pico-8 play session: hold ← + tap ❎

[t = 6 s] hold ← ~6s, tap ❎ ~10×
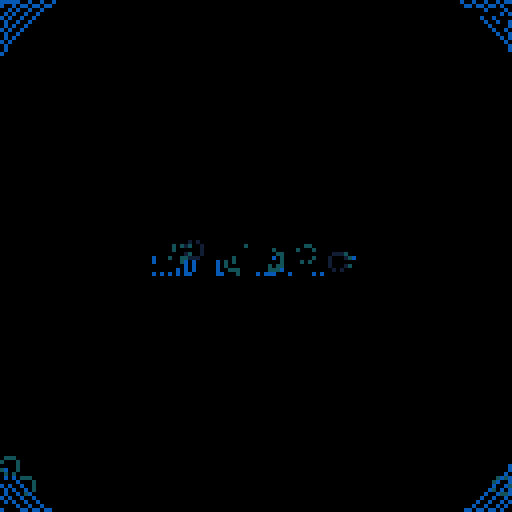
[t = 8 s] hold ← ~8s, tap ❎ ~14×
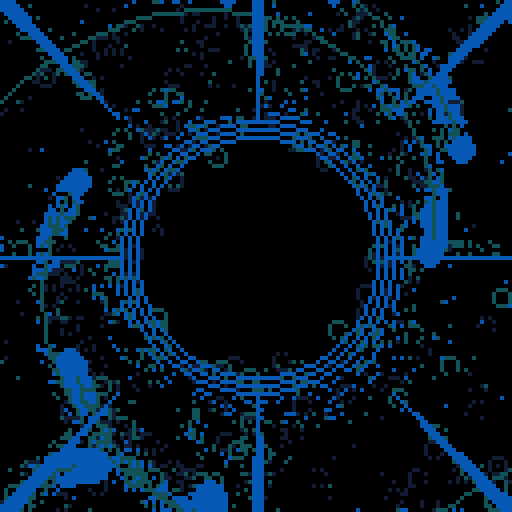

pico-8 cartridge
version 33
__lua__
-- bad drain alt
-- alexthescott
-- 9/13/21

-- z/x changes direction

p={143,142,133,13,141,130,140,131,129}
pal(p,1)

function new_center(col)
	-- circle shrinking effect
	c={}
	c.r=95
	c.col=col
	
	c.new_color=function(self,col)
		self.col=col
	end
	
	c.update=function(self)
		dif=-self.r/100
		self.r+=dif
	end
	
	c.draw=function(self)
		if self.r<12 or self.r\1%2==0 then
			circ(64,64,self.r-4,self.col)
			circ(64,64,self.r-2,self.col)
			circ(64,64,self.r,self.col)
		end
		
		if self.r>10 then
			-- lines towards center
			for i=-2,3 do
				line(i+64,-32,64,64-self.r,self.col)
				line(i+-32,64,64-self.r,64,self.col)
				line(i+64+self.r,64,160,64,self.col)
				line(i+64,160,64,64+self.r,self.col)
				line(i+0,0,64-self.r,64-self.r,self.col)
				line(i+128,0,64+self.r,64-self.r,self.col)
				line(i+0,128,64-self.r,64+self.r,self.col)
				line(i+128,128,64+self.r,64+self.r,self.col)
			end
		end
	end
	
	add(centers,c)
end

function new_particle(c,dir)
	p={}
	p.p={}
	p.c=c
	p.s=4
	p.a=rnd(1)
	p.av=-0.00005*(1+rnd(80)\1)
	p.r=91
	p.rv=0.5
	p.ra=0.000075*(dir*2-1)
	p.x=64+cos(p.a)*p.r
	p.y=64+sin(p.a)*p.r
	
	p.draw=function(self)
		-- draw trail
		for i=1,#self.p-1 do
			a=self.p[i]
			b=self.p[i+1]
			line(a.x,a.y,b.x,b.y,self.c+1)
		end
		circfill(self.x,self.y,self.s,self.c)
	end
	
	p.update=function(self)
		self.a+=self.av
		self.av+=self.ra
		self.r-=self.rv
		self.x=64+cos(self.a)*self.r
		self.y=64+sin(self.a)*self.r
		
		-- shrink particle circle
		if self.r<25 then
			self.s=1
		elseif self.r<40 then
			self.s=2
		elseif self.r<60 then
			self.s=3
		end
		
		-- add trail points
		local pnt={}
		pnt.x=self.x
		pnt.y=self.y
		add(self.p,pnt)
	end
	
	p.destroy=function(self)
		-- destroy @ center of screen
		if self.x<=65 and self.x>=63
					and self.y<=65 and self.y>=63 then
				del(particles,self)
		end
	end
	
	add(particles,p)
end

function burn()
	for i=1,128 do
		x=(rnd(64)\1)*2
		y=(rnd(64)\1)*2
		x=rnd(128)\1
		y=rnd(128)\1
		
		if x<64 then
			dx=2
		else
			dx=-2
		end
		
		if y<64 then
			dy=2
		else
			dy=-2
		end
		
		pc=pget(x,y)
		if pc%3!=0 then
			circ(x+dx,y+dy,2,pc+1)
		end
		if rnd(1)<0.75 then
			circ(x,y,2,0)
			pset(x,y,0)
		end
	end
end

particles={}
dir=rnd(2)\1
global_color=1+3*(rnd(3)\1)
fc=0

centers={}
new_center(global_color)

_set_fps(60)
cls()
::♥::
if t()<2 then
	print("bad drain alt",38,64,global_color)
else
	burn()
	
	fc+=1
	
	if fc%9==0 then
		new_particle(global_color,dir)
	end
	
	if fc%1600==0 then
		fc=0
		global_color+=3
		global_color%=9
		new_center(global_color)
		
		if #centers==3 then
			del(centers,centers[1])
		end
		
		if dir==0 then
			dir=1
		else
			dir=0
		end
	end
	
	for p in all(particles) do
		p:draw()
		p:update()
		p:destroy()
	end
	
	for c in all(centers) do
		c:draw()
		c:update()
	end
	
	circfill(64,64,3,0)
	
	if btnp(5) or btnp(4) then
		if dir==0 then
			dir=1
		else
			dir=0
		end
	end
end
flip()
goto ♥
__gfx__
00000000000000000000000000000000000000000000000000000000000000000000000000000000000000000000000000000000000000000000000000000000
00000000000000000000000000000000000000000000000000000000000000000000000000000000000000000000000000000000000000000000000000000000
00700700000000000000000000000000000000000000000000000000000000000000000000000000000000000000000000000000000000000000000000000000
00077000000000000000000000000000000000000000000000000000000000000000000000000000000000000000000000000000000000000000000000000000
00077000000000000000000000000000000000000000000000000000000000000000000000000000000000000000000000000000000000000000000000000000
00700700000000000000000000000000000000000000000000000000000000000000000000000000000000000000000000000000000000000000000000000000
